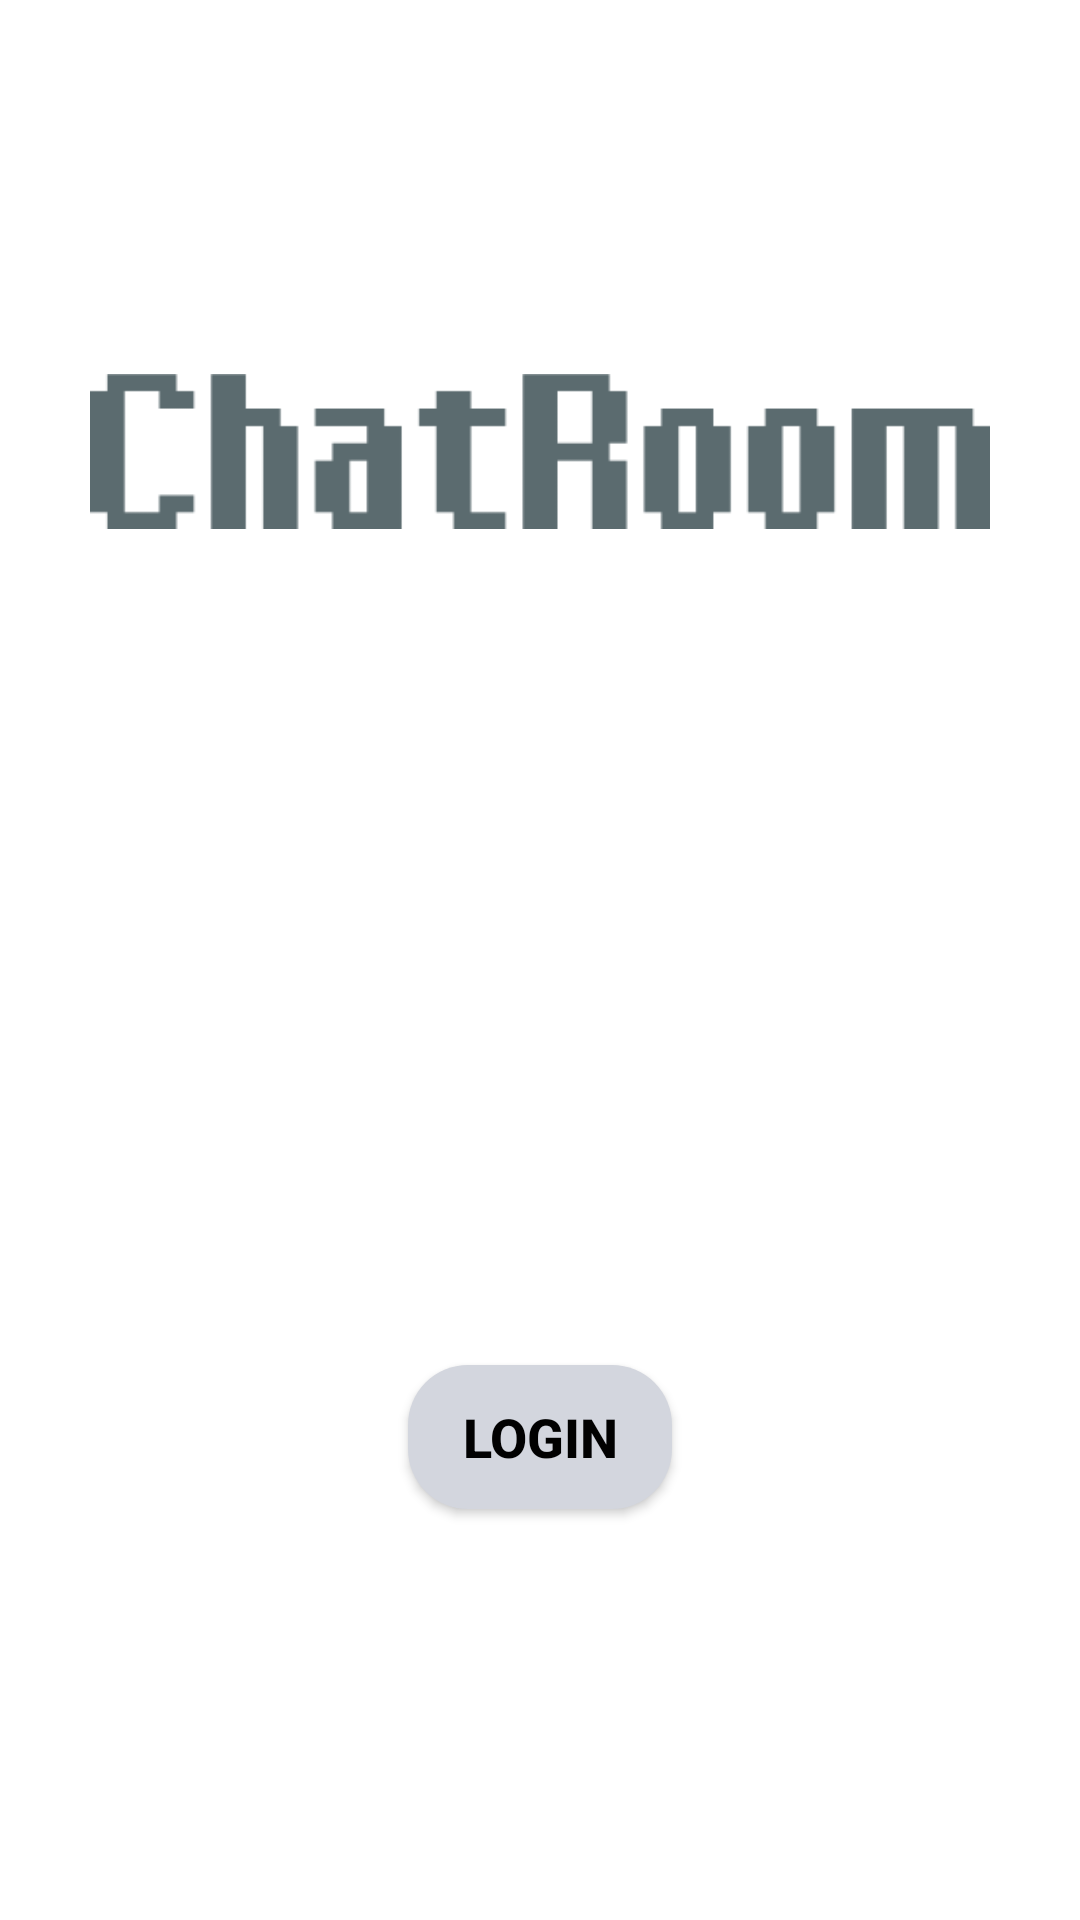

Android layout source for this screen:
<!-- AndroidManifest.xml: application theme Theme.ChatRoom -->
<!-- res/layout/activity_start_up.xml -->
<?xml version="1.0" encoding="utf-8"?>
<RelativeLayout xmlns:android="http://schemas.android.com/apk/res/android"
    xmlns:app="http://schemas.android.com/apk/res-auto"
    xmlns:tools="http://schemas.android.com/tools"
    android:layout_width="match_parent"
    android:layout_height="match_parent"
    android:fitsSystemWindows="true"
    tools:context=".StartUpActivity">

    <ImageView
        android:layout_width="300dp"
        android:layout_height="wrap_content"
        android:src="@drawable/font"
        android:layout_above="@id/cover"
        android:layout_centerHorizontal="true"/>

    <ImageView
        android:id="@+id/cover"
        android:layout_width="wrap_content"
        android:layout_height="250dp"
        android:src="@drawable/cover"
        android:layout_centerVertical="true"/>

    <Button
        android:id="@+id/login"
        android:layout_width="wrap_content"
        android:layout_height="wrap_content"
        android:layout_below="@id/cover"
        android:layout_centerHorizontal="true"
        android:layout_marginTop="10dp"
        android:background="@drawable/round_button"
        android:text="LOGIN"
        android:textColor="#010101"
        android:textSize="18sp"
        android:textStyle="bold"
        app:backgroundTint="#D3D6DE" />

</RelativeLayout>
<!-- resources referenced by this layout -->
<resources>
  <!-- drawable font: png bitmap (drawable, 1589 bytes) -->
  <!-- drawable round_button (drawable) -->
  <?xml version="1.0" encoding="utf-8"?>
  <selector xmlns:android="http://schemas.android.com/apk/res/android">
      <item>
          <shape>
              <solid android:color="@color/white"/>
  
              <corners android:radius="20dp" />
  
              <padding
                  android:left="10dp"
                  android:top="10dp"
                  android:right="10dp"
                  android:bottom="10dp" />
          </shape>
      </item>
  </selector>
  <style name="Theme.ChatRoom" parent="Theme.MaterialComponents.DayNight.NoActionBar">
          
          <item name="colorPrimary">@color/purple_500</item>
          <item name="colorPrimaryVariant">@color/purple_700</item>
          <item name="colorOnPrimary">@color/white</item>
          
          <item name="colorSecondary">@color/teal_200</item>
          <item name="colorSecondaryVariant">@color/teal_700</item>
          <item name="colorOnSecondary">@color/black</item>
          
          <item name="android:statusBarColor" tools:targetApi="l">?attr/colorPrimaryVariant</item>
          
      </style>
  <!-- not gathered from this repository: default colours our renderer supplied (Android Studio template values) -->
  <color name="purple_500">#FF6200EE</color>
  <color name="purple_700">#FF3700B3</color>
  <color name="teal_200">#FF03DAC5</color>
  <color name="teal_700">#FF018786</color>
  <color name="black">#FF000000</color>
  <color name="white">#FFFFFFFF</color>
</resources>
